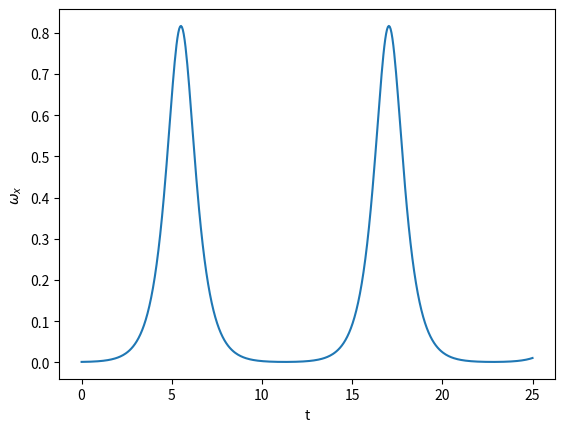
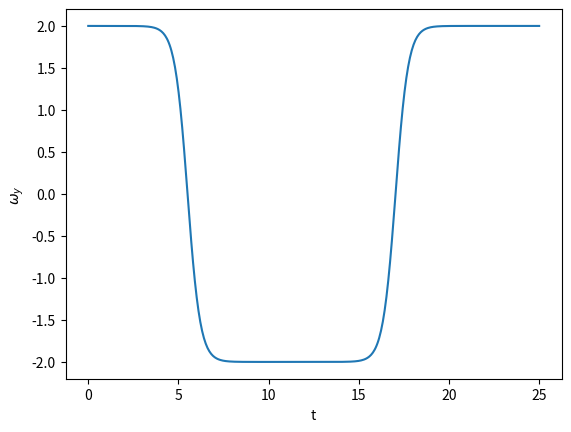
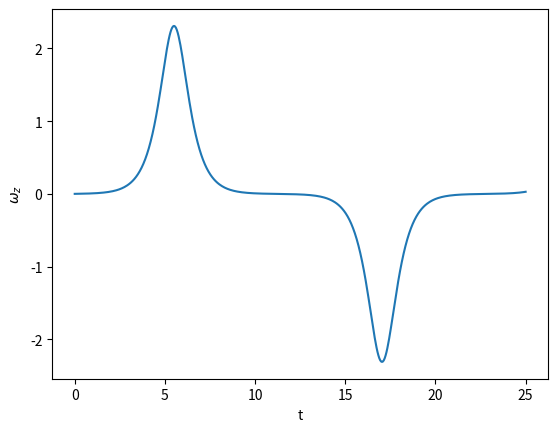
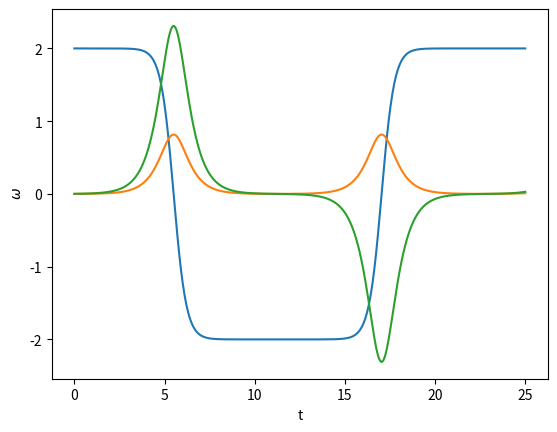
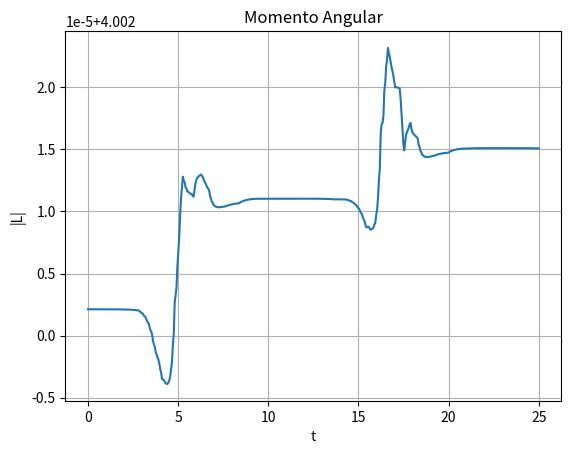
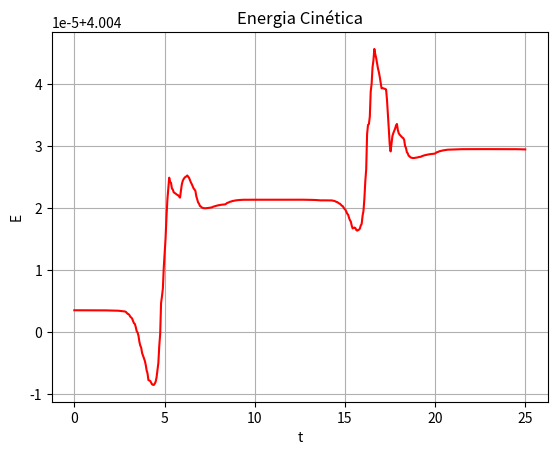
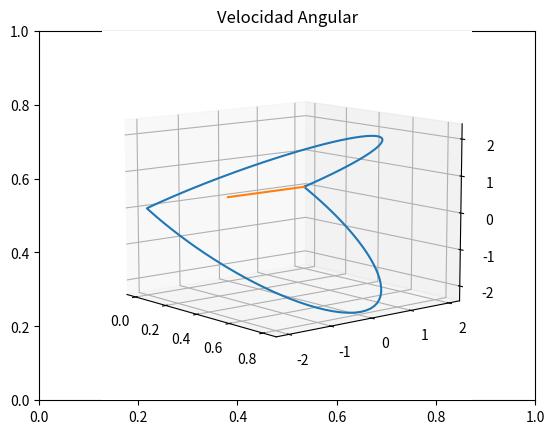
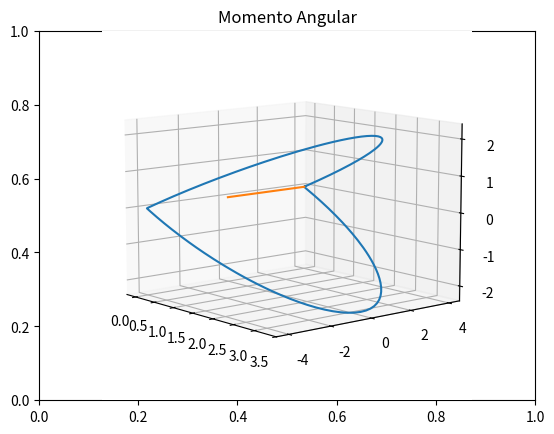

Here is the Python script that generated these plots, in order:
import numpy as np
import math
import random
import matplotlib.pyplot as plt
import matplotlib.patches as patches
import matplotlib.mlab as mlab
from scipy.integrate import odeint
from scipy import signal
import matplotlib.animation as animation
from matplotlib.pylab import *
from matplotlib import cm
from mpl_toolkits.axes_grid1 import host_subplot
from mpl_toolkits.mplot3d import Axes3D


fig=plt.figure()
fig.set_dpi(100)

tf=25.0
nt=500  #numero de intervalos de tiempo


#  Momentos de inercia

I1=4.0
I2=2.0
I3=1.0

# Valores iniciales
z1_0= 0.001                                        # WX0
z2_0= 2.001                                         # wy0 
z3_0= 0.001                                            # Wz0

par=[I1,I2,I3]
print('Momentos de inercia ',par)

lo2= (I1*z1_0)**2 + (I2*z2_0)**2 + (I3*z3_0)**2
eoci= 0.5*(  I1*z1_0**2 + I2*z2_0**2 + I3*z3_0**2  )


# Definiendo funcion

def rotacion(z,t,par):
    z1,z2,z3=z
    dzdt=[(I2-I3)*z2*z3/I1 ,(I3-I1)*z1*z3/I2, (I1-I2)*z1*z2/I3]
    return dzdt


# Llamada a odeint que resuelve las ecuaciones de movimiento

z0=[z1_0,z2_0,z3_0] #Valores iniciales   

print('Estado inicial',z0)

t=np.linspace(0,tf,nt)
abserr = 1.0e-8
relerr = 1.0e-6

z=odeint(rotacion,z0,t,args=(par,),atol=abserr, rtol=relerr)

plt.close('all')

plt.figure()
plt.xlabel('t')
plt.ylabel('$\omega_x$')
plt.plot(t[:],z[:,0] )

plt.figure()
plt.xlabel('t')
plt.ylabel('$\omega_y$')
plt.plot(t[:],z[:,1] )

plt.figure()
plt.xlabel('t')
plt.ylabel('$\omega_z$')
plt.plot(t[:],z[:,2] )

plt.figure()
plt.xlabel('t')
plt.ylabel(' $\omega$')
plt.plot(t[:],z[:,1] )
plt.plot(t[:],z[:,0] )
plt.plot(t[:],z[:,2] )

max1_value = None
max1_idx = None
min1_value = None
min1_idx = None

for idx, num in enumerate(z[:,2]):
    if (max1_value is None or num > max1_value):
        max1_value = num
        max1_idx = idx
    if (min1_value is None or num < min1_value):
        min1_value = num
        min1_idx = idx

print('Maximum valor:', max1_value, "indice: ", max1_idx)
print('Minimum valor:', min1_value, "indice: ", min1_idx)
print('T=' , 2*(  t[max1_idx] -t[min1_idx] )    )


# Calculo momento angular y energía cinética

ex=z[:,0]
ey=z[:,1]
ez=z[:,2]

lx=I1*ex
ly=I2*ey
lz=I3*ez

l22= np.sqrt(lx**2+ly**2+lz**2)

plt.figure()
# plt.ylim((0,5))
plt.xlabel('t')
plt.ylabel('|L|')
plt.plot(t[:],l22[:] )
plt.grid()
plt.title('Momento Angular')

enecine=0.5*(I1*z[:,0]**2+I2*z[:,1]**2+ I3*z[:,2]**2)

plt.figure()
# plt.ylim((0,5))
plt.xlabel('t')
plt.ylabel('E')
plt.plot(t[:],enecine[:],c='r')
plt.grid()
plt.title('Energia Cinética')


############## Recorrido de la velocidad angular y el momento angular

wxx=np.linspace(0,z1_0,10)
wxy=np.linspace(0,z2_0,10)
wxz=np.linspace(0,z3_0,10)

fig= plt.figure()
plt.title('Velocidad Angular')
ax= fig.add_subplot(projection='3d')
ax.view_init(10,-40)
ax.plot3D(ex,ey,ez)
ax.plot3D(wxx,wxy,wxz)

loxx=np.linspace(0,I1*z1_0,10)
loxy=np.linspace(0,I2*z2_0,10)
loxz=np.linspace(0,I3*z3_0,10)

fig= plt.figure()
plt.title('Momento Angular')
ax= fig.add_subplot(projection='3d')
ax.view_init(10,-40)
ax.plot3D(lx,ly,lz)
ax.plot3D(loxx,loxy,loxz)

plt.show()